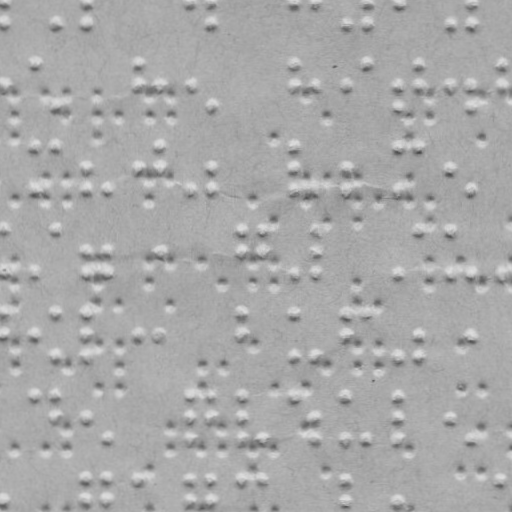

The file beside this chart, header and first rows:
x, y
4.358, 1.415
4.32, 23.41
56.32, 23.51
87.36, 1.56
87.32, 23.56
191.4, 1.741
212.4, 1.778
212.3, 23.78
293.4, 1.919
316.4, 1.959
347.3, 24.01
367.4, 2.048
367.3, 24.05
398.4, 2.102
450.3, 24.19
471.4, 2.23
471.3, 24.23
4.213, 84.41
35.25, 63.47
56.18, 105.5
139.2, 63.65
139.2, 84.65
160.2, 84.69
191.2, 84.74
212.2, 105.8
293.2, 63.92
293.2, 84.92
316.2, 84.96
347.2, 85.01
367.2, 64.05
398.2, 85.1
398.2, 106.1
420.2, 64.14
420.2, 85.14
450.2, 85.19
471.2, 85.23
471.2, 106.2
502.2, 64.28
502.2, 85.28
35.11, 146.5
35.03, 188.5
56.11, 146.5
87.07, 167.6
87.03, 188.6
107, 188.6
139.1, 167.7
160.1, 146.7
160.1, 167.7
191, 188.7
212.1, 167.8
212, 188.8
293.1, 146.9
293.1, 167.9
293, 188.9
316, 189
347.1, 168
347, 189
398.1, 147.1
398, 189.1
420.1, 147.1
... 205 more rows
